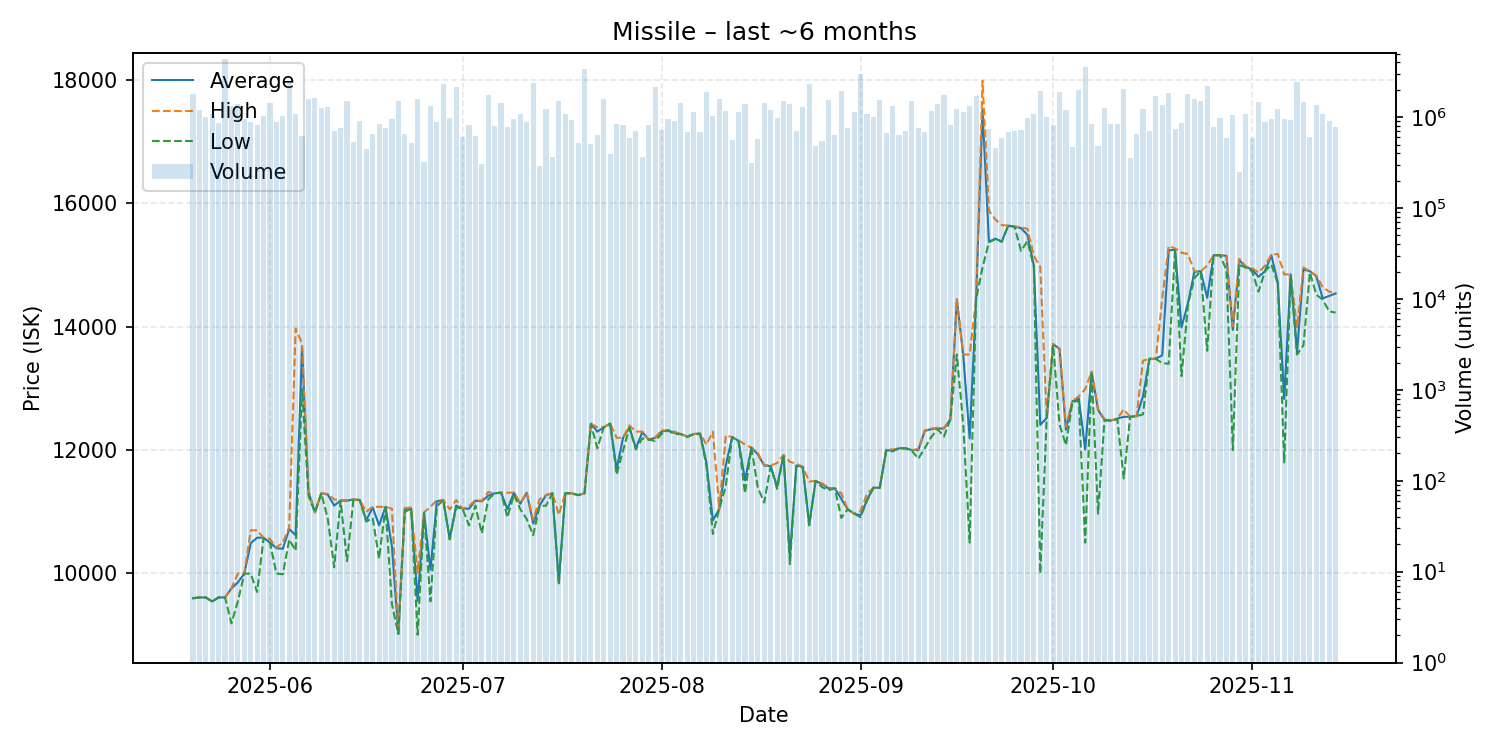

Data behind this chart, as committed beside it:
date, average, highest, lowest, order_count, volume
2025-05-20, 9599, 9599, 9595, 63, 1782979
2025-05-21, 9611, 9611, 9611, 55, 1211295
2025-05-22, 9611, 9611, 9610, 54, 1010382
2025-05-23, 9546, 9546, 9546, 54, 1084341
2025-05-24, 9611, 9611, 9611, 44, 860842
2025-05-25, 9612, 9612, 9612, 102, 4402218
2025-05-26, 9757, 9758, 9191, 57, 1337794
2025-05-27, 9855, 9998, 9548, 74, 1388289
2025-05-28, 9998, 9998, 9998, 48, 962693
2025-05-29, 10490, 10700, 9998, 57, 884322
2025-05-30, 10580, 10700, 9700, 53, 820793
2025-05-31, 10580, 10580, 10570, 68, 1033086
2025-06-01, 10500, 10560, 10500, 77, 1432308
2025-06-02, 10410, 10420, 10000, 61, 895026
2025-06-03, 10400, 10500, 9986, 60, 1019182
2025-06-04, 10720, 10750, 10550, 71, 2385909
2025-06-05, 10620, 13970, 10370, 62, 1076220
2025-06-06, 13660, 13730, 12990, 47, 624327
2025-06-07, 11330, 11340, 11260, 74, 1566777
2025-06-08, 10990, 10990, 10990, 75, 1639129
2025-06-09, 11300, 11300, 11300, 51, 1276460
2025-06-10, 11280, 11290, 10890, 51, 1297452
2025-06-11, 11100, 11200, 10100, 31, 696839
2025-06-12, 11180, 11190, 11180, 33, 764783
2025-06-13, 11180, 11190, 10200, 64, 1492052
2025-06-14, 11200, 11200, 11200, 46, 529226
2025-06-15, 11190, 11190, 11190, 46, 916480
2025-06-16, 10860, 11000, 10840, 29, 447940
2025-06-17, 11070, 11080, 10900, 44, 659320
2025-06-18, 10780, 11080, 10240, 57, 847810
2025-06-19, 11080, 11080, 11080, 40, 768168
2025-06-20, 10440, 11050, 9500, 57, 953115
2025-06-21, 9020, 9032, 9020, 50, 1504793
2025-06-22, 11050, 11060, 11000, 67, 659830
2025-06-23, 11050, 11070, 11050, 46, 526017
2025-06-24, 9554, 10010, 9004, 53, 1590162
2025-06-25, 10980, 10990, 10980, 40, 324762
2025-06-26, 10060, 11080, 9547, 49, 1338422
2025-06-27, 11170, 11190, 11090, 60, 889682
2025-06-28, 11190, 11190, 11190, 47, 2303860
2025-06-29, 10560, 11040, 10550, 41, 991666
2025-06-30, 11100, 11190, 11070, 54, 2157356
2025-07-01, 11050, 11050, 11050, 50, 608280
2025-07-02, 11050, 11090, 10780, 41, 814664
2025-07-03, 11180, 11190, 11100, 41, 617648
2025-07-04, 11170, 11180, 10650, 37, 302745
2025-07-05, 11260, 11320, 11200, 53, 1765873
2025-07-06, 11300, 11300, 11300, 51, 808431
2025-07-07, 11310, 11310, 11310, 45, 1415025
2025-07-08, 11040, 11310, 10910, 39, 771523
2025-07-09, 11310, 11310, 11280, 41, 943295
2025-07-10, 11130, 11140, 11040, 39, 1080269
2025-07-11, 11310, 11320, 10880, 55, 875497
2025-07-12, 10810, 10870, 10620, 66, 2384325
2025-07-13, 11100, 11200, 11090, 41, 287239
2025-07-14, 11270, 11270, 11100, 38, 1231223
2025-07-15, 11300, 11300, 11300, 25, 361696
2025-07-16, 9863, 10950, 9810, 64, 1503583
2025-07-17, 11300, 11300, 11300, 43, 1084643
2025-07-18, 11300, 11300, 11300, 40, 930341
... 119 more rows
